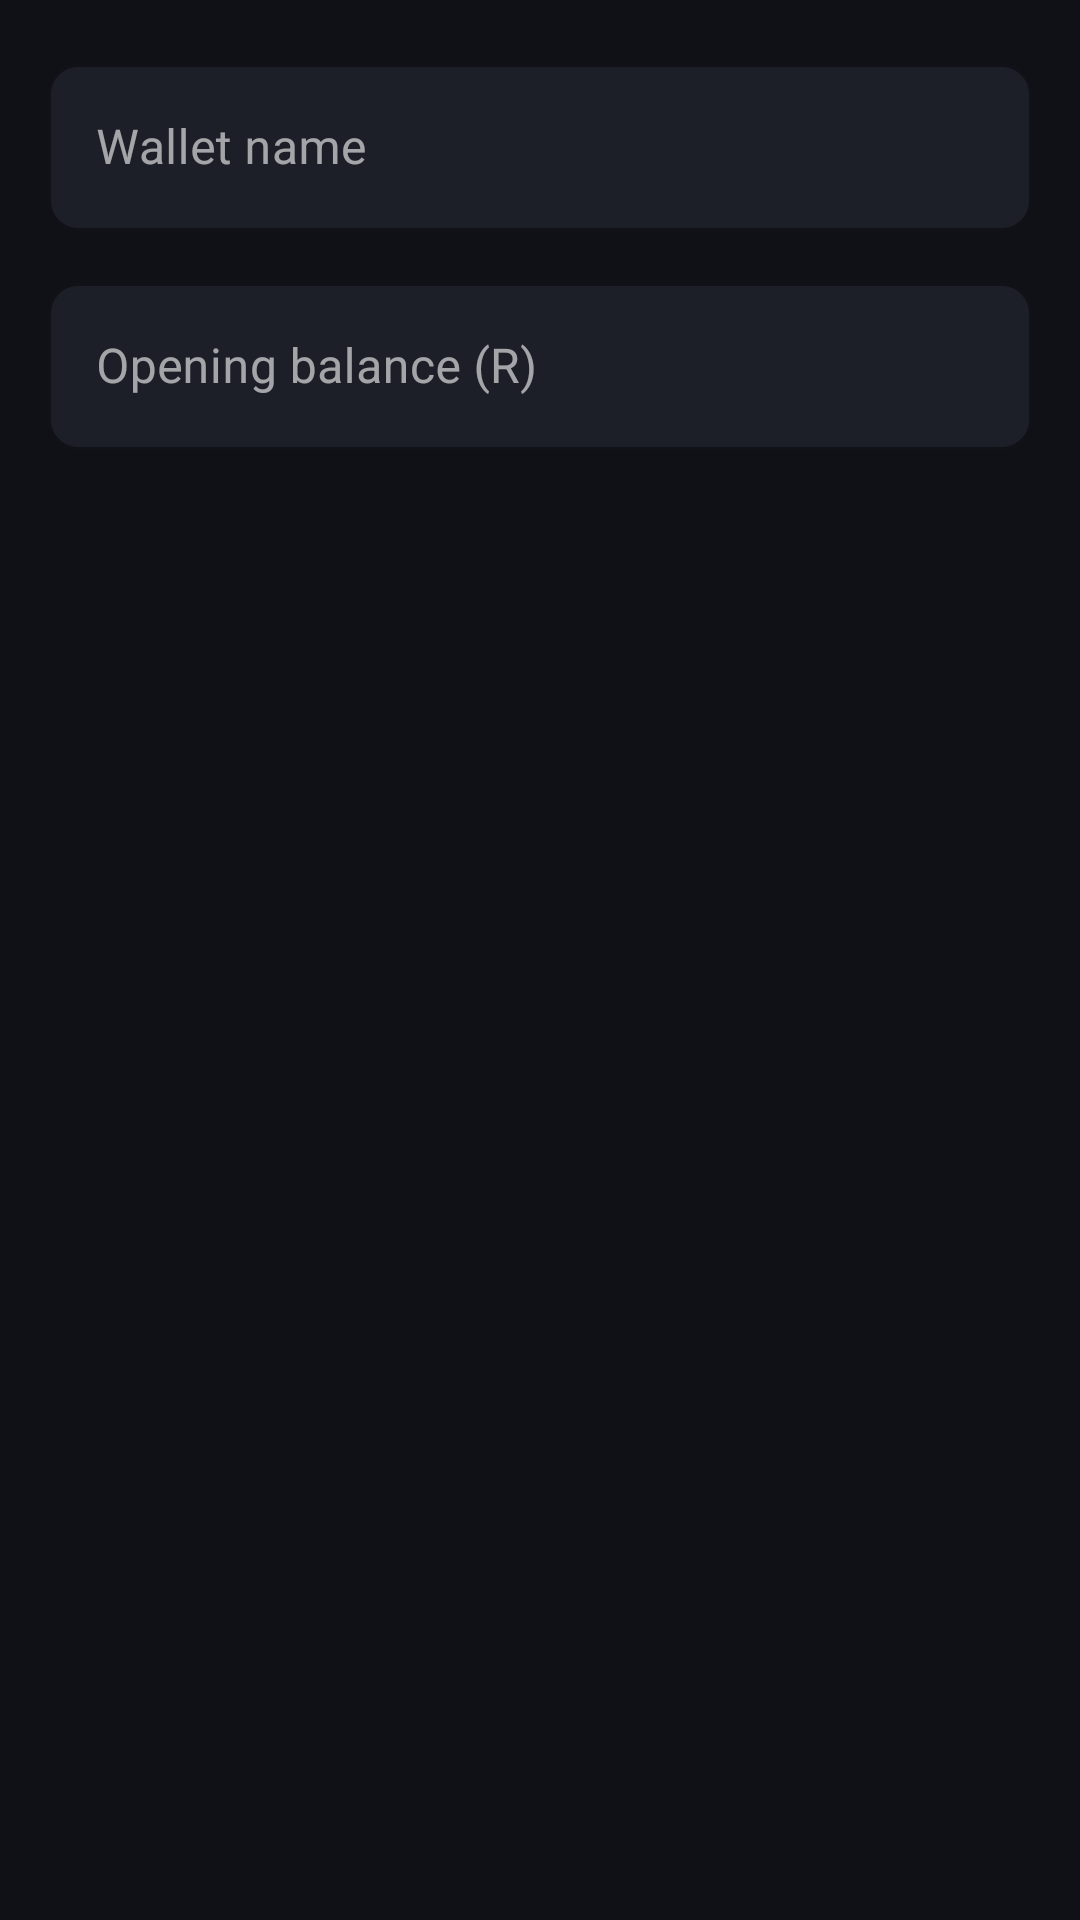

Write the Android layout XML for this screen, with the resource values it uses.
<!-- AndroidManifest.xml: application theme Theme.FinLog -->
<!-- res/layout/dialog_add_wallet.xml -->
<?xml version="1.0" encoding="utf-8"?>
<LinearLayout xmlns:android="http://schemas.android.com/apk/res/android"
    xmlns:app="http://schemas.android.com/apk/res-auto"
    android:layout_width="match_parent" android:layout_height="wrap_content"
    android:orientation="vertical" android:padding="16dp">
    <com.google.android.material.textfield.TextInputLayout
        style="@style/FinLog.TextInput" android:layout_width="match_parent" android:layout_height="wrap_content"
        android:hint="Wallet name" android:layout_marginBottom="12dp">
        <com.google.android.material.textfield.TextInputEditText android:id="@+id/etName"
            android:layout_width="match_parent" android:layout_height="wrap_content"
            android:inputType="textCapSentences" android:textColor="@color/text_primary"/>
    </com.google.android.material.textfield.TextInputLayout>
    <com.google.android.material.textfield.TextInputLayout
        style="@style/FinLog.TextInput" android:layout_width="match_parent" android:layout_height="wrap_content"
        android:hint="Opening balance (R)" app:prefixText="R ">
        <com.google.android.material.textfield.TextInputEditText android:id="@+id/etBalance"
            android:layout_width="match_parent" android:layout_height="wrap_content"
            android:inputType="numberDecimal" android:textColor="@color/text_primary"/>
    </com.google.android.material.textfield.TextInputLayout>
</LinearLayout>
<!-- resources referenced by this layout -->
<resources>
  <color name="text_primary">#FFFFFF</color>
  <style name="FinLog.TextInput" parent="Widget.MaterialComponents.TextInputLayout.OutlinedBox">
          <item name="boxBackgroundColor">@color/bg_secondary</item>
          <item name="boxStrokeColor">@color/border</item>
          <item name="hintTextColor">@color/text_muted</item>
          <item name="boxCornerRadiusTopStart">10dp</item>
          <item name="boxCornerRadiusTopEnd">10dp</item>
          <item name="boxCornerRadiusBottomStart">10dp</item>
          <item name="boxCornerRadiusBottomEnd">10dp</item>
      </style>
  <style name="Theme.FinLog" parent="Theme.MaterialComponents.DayNight.NoActionBar">
          <item name="colorPrimary">@color/green_primary</item>
          <item name="colorPrimaryVariant">@color/green_dark</item>
          <item name="colorOnPrimary">@color/text_primary</item>
          <item name="colorSecondary">@color/green_accent</item>
          <item name="colorOnSecondary">@color/bg_primary</item>
          <item name="android:colorBackground">@color/bg_primary</item>
          <item name="colorSurface">@color/bg_secondary</item>
          <item name="colorOnSurface">@color/text_primary</item>
          <item name="colorError">@color/expense_red</item>
          <item name="android:windowBackground">@color/bg_primary</item>
          <item name="android:statusBarColor">@color/bg_primary</item>
          <item name="android:textColorPrimary">@color/text_primary</item>
          <item name="android:textColorSecondary">@color/text_secondary</item>
      </style>
  <color name="bg_secondary">#1C1F27</color>
  <color name="border">#374151</color>
  <color name="text_muted">#6B7280</color>
  <color name="green_primary">#1A6B4A</color>
  <color name="green_dark">#0D3D2B</color>
  <color name="green_accent">#34D399</color>
  <color name="bg_primary">#0F1117</color>
  <color name="expense_red">#EF4444</color>
  <color name="text_secondary">#9CA3AF</color>
</resources>
